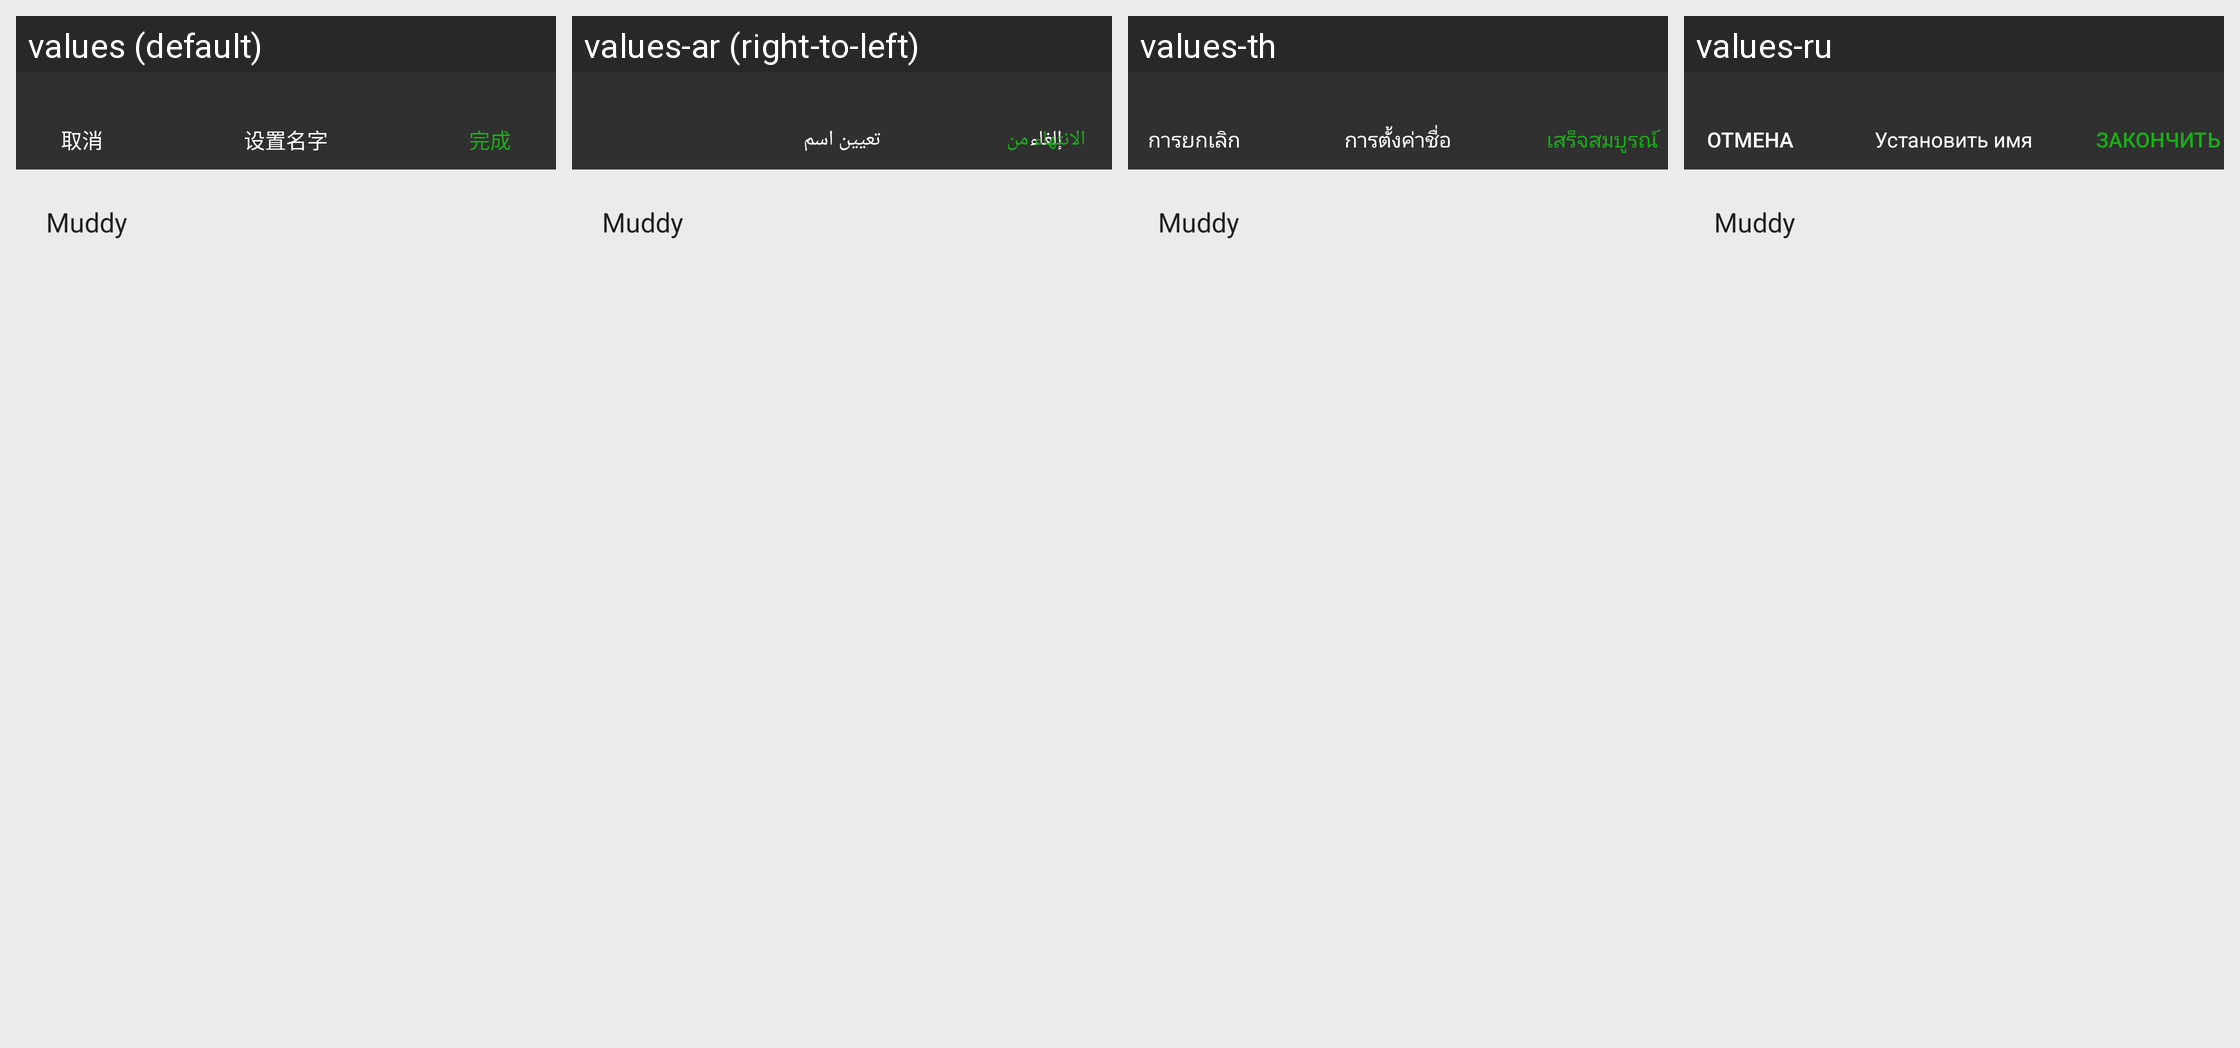

The same Android screen rendered under several of its app's locales, left to right. List the strings drawn on it with the default value and each locale's translation.
Android screen res/layout/activity_name_setting.xml rendered under 4 locales, left to right: values (default), values-ar (right-to-left), values-th, values-ru. Device: Nexus 5 (rendered at 1080×1920; each locale shown at half size, 540×960, under a caption strip naming it); theme AppTheme.
Other locales in the repository, not shown: values-af, values-az, values-be, values-bg, values-ca, values-cs, values-cy, values-da, values-de, values-el, values-en, values-en-rUS, values-es, values-et, values-fa, values-fi, values-fr, values-gl, values-hi, values-ht, values-hu, values-id, values-is, values-it, values-iw, values-ja, values-ko, values-lv, values-mk, values-ms, values-mt, values-nl, values-no, values-pl, values-pt, values-ro, values-sk, values-sl, values-sv, values-tl, values-tr, values-uk, values-ur, values-vi, values-zh-rCN, values-zh-rTW.
Strings drawn on this screen, with the default value and each locale's value (text and hints the layout hard-codes, and strings that could not be matched under every locale, appear in the picture but are not listed):

cancel
  values: 取消
  values-ar: إلغاء
  values-th: การยกเลิก
  values-ru: отмена

SetName
  values: 设置名字
  values-ar: تعيين اسم
  values-th: การตั้งค่าชื่อ
  values-ru: Установить имя

CarryOut
  values: 完成
  values-ar: الانتهاء من
  values-th: เสร็จสมบูรณ์
  values-ru: закончить
